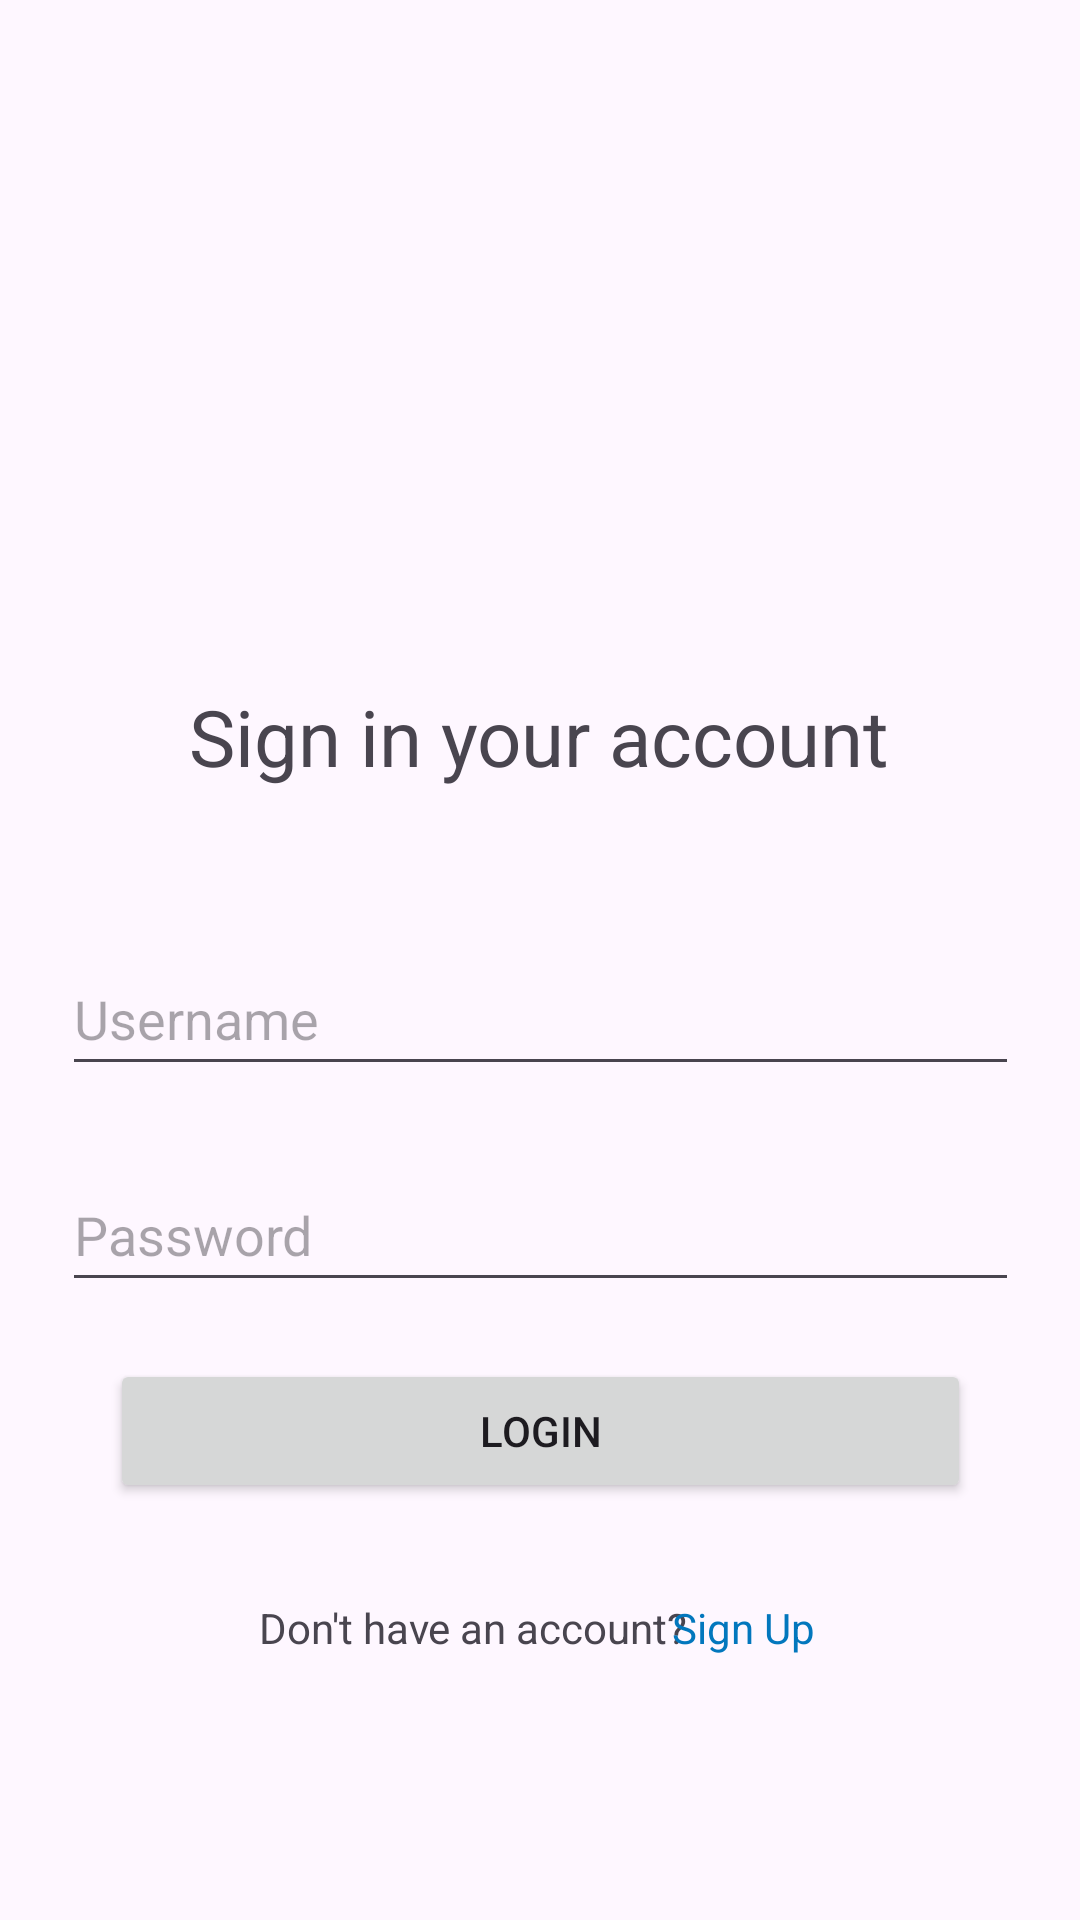

Produce the Android XML layout that renders to this screen, including the resource entries it uses.
<!-- AndroidManifest.xml: application theme Theme.Enchanteur -->
<!-- res/layout/activity_sign_in_form.xml -->
<?xml version="1.0" encoding="utf-8"?>
<androidx.constraintlayout.widget.ConstraintLayout xmlns:android="http://schemas.android.com/apk/res/android"
    xmlns:app="http://schemas.android.com/apk/res-auto"
    xmlns:tools="http://schemas.android.com/tools"
    android:layout_width="match_parent"
    android:layout_height="match_parent"
    tools:context=".SignInForm">

    <androidx.constraintlayout.widget.Guideline
        android:id="@+id/guideline"
        android:layout_width="wrap_content"
        android:layout_height="wrap_content"
        android:orientation="horizontal"
        app:layout_constraintGuide_begin="16dp" />

    <androidx.constraintlayout.widget.Guideline
        android:id="@+id/guideline2"
        android:layout_width="wrap_content"
        android:layout_height="wrap_content"
        android:orientation="horizontal"
        app:layout_constraintGuide_end="16dp" />

    <androidx.constraintlayout.widget.Guideline
        android:id="@+id/guideline3"
        android:layout_width="wrap_content"
        android:layout_height="wrap_content"
        android:orientation="vertical"
        app:layout_constraintGuide_begin="16dp" />

    <androidx.constraintlayout.widget.Guideline
        android:id="@+id/guideline4"
        android:layout_width="wrap_content"
        android:layout_height="wrap_content"
        android:orientation="vertical"
        app:layout_constraintGuide_end="16dp" />

    <Button
        android:id="@+id/btnLogin"
        android:layout_width="0dp"
        android:layout_height="wrap_content"
        android:layout_marginStart="16dp"
        android:layout_marginTop="19dp"
        android:layout_marginEnd="16dp"
        android:text="@string/login_button"
        app:layout_constraintEnd_toEndOf="@+id/edtBallesteros"
        app:layout_constraintStart_toStartOf="@+id/edtBallesteros"
        app:layout_constraintTop_toBottomOf="@+id/edtBallesteros"
        tools:ignore="VisualLintButtonSize" />

    <TextView
        android:id="@+id/txtNoAcc"
        android:layout_width="wrap_content"
        android:layout_height="wrap_content"
        android:layout_marginStart="50dp"
        android:layout_marginTop="32dp"
        android:layout_marginEnd="4dp"
        android:text="@string/dont_have_an_account"
        app:layout_constraintBottom_toTopOf="@+id/guideline2"
        app:layout_constraintEnd_toStartOf="@+id/txtSignUp"
        app:layout_constraintStart_toStartOf="@+id/guideline3"
        app:layout_constraintTop_toBottomOf="@+id/btnLogin"
        app:layout_constraintVertical_bias="0.0" />

    <ImageView
        android:id="@+id/imglogo"
        android:layout_width="wrap_content"
        android:layout_height="wrap_content"
        android:layout_marginTop="180dp"
        android:contentDescription="@string/logo_content_description"
        app:layout_constraintEnd_toStartOf="@+id/guideline4"
        app:layout_constraintStart_toStartOf="@+id/guideline3"
        app:layout_constraintTop_toTopOf="@+id/guideline"
        app:srcCompat="@drawable/ic_launcher_foreground"
        tools:ignore="ImageContrastCheck" />

    <TextView
        android:id="@+id/txtSignUp"
        android:layout_width="wrap_content"
        android:layout_height="wrap_content"
        android:layout_marginStart="-30dp"
        android:layout_marginEnd="52dp"
        android:clickable="true"
        android:focusable="true"
        android:minHeight="48dp"
        android:onClick="loginHere"
        android:text="@string/sign_up"
        android:textColor="#0277BD"
        app:layout_constraintBaseline_toBaselineOf="@+id/txtNoAcc"
        app:layout_constraintEnd_toStartOf="@+id/guideline4"
        app:layout_constraintHorizontal_bias="0.222"
        app:layout_constraintStart_toEndOf="@+id/txtNoAcc"
        tools:ignore="UsingOnClickInXml" />

    <TextView
        android:id="@+id/txtSignin"
        android:layout_width="wrap_content"
        android:layout_height="wrap_content"
        android:layout_marginTop="32dp"
        android:text="@string/sign_in_account"
        android:textSize="26sp"
        app:layout_constraintEnd_toStartOf="@+id/guideline4"
        app:layout_constraintHorizontal_bias="0.497"
        app:layout_constraintStart_toStartOf="@+id/guideline3"
        app:layout_constraintTop_toBottomOf="@+id/imglogo" />

    <EditText
        android:id="@+id/edtLance"
        android:layout_width="319dp"
        android:layout_height="48dp"
        android:layout_marginStart="32dp"
        android:layout_marginTop="51dp"
        android:layout_marginEnd="32dp"
        android:layout_marginBottom="26dp"
        android:ems="10"
        android:hint="Username"
        android:inputType="text"
        app:layout_constraintBottom_toTopOf="@+id/edtBallesteros"
        app:layout_constraintEnd_toStartOf="@+id/guideline4"
        app:layout_constraintStart_toStartOf="@+id/guideline3"
        app:layout_constraintTop_toBottomOf="@+id/txtSignin" />

    <EditText
        android:id="@+id/edtBallesteros"
        android:layout_width="0dp"
        android:layout_height="wrap_content"
        android:layout_marginTop="24dp"
        android:ems="10"
        android:hint="Password"
        android:inputType="text"
        android:minHeight="48dp"
        app:layout_constraintEnd_toEndOf="@+id/edtLance"
        app:layout_constraintStart_toStartOf="@+id/edtLance"
        app:layout_constraintTop_toBottomOf="@+id/edtLance"
        tools:ignore="MissingConstraints" />

</androidx.constraintlayout.widget.ConstraintLayout>
<!-- resources referenced by this layout -->
<resources>
  <!-- drawable ic_launcher_foreground: webp bitmap (mipmap-hdpi, 2068 bytes) -->
  <string name="dont_have_an_account">Don\'t have an account?</string>
  <string name="login_button">Login</string>
  <string name="logo_content_description">Logo</string>
  <string name="sign_in_account">Sign in your account</string>
  <string name="sign_up">Sign Up</string>
  <style name="Theme.Enchanteur" parent="Base.Theme.Enchanteur" />
  <style name="Base.Theme.Enchanteur" parent="Theme.Material3.DayNight.NoActionBar">
          
          
      </style>
</resources>
